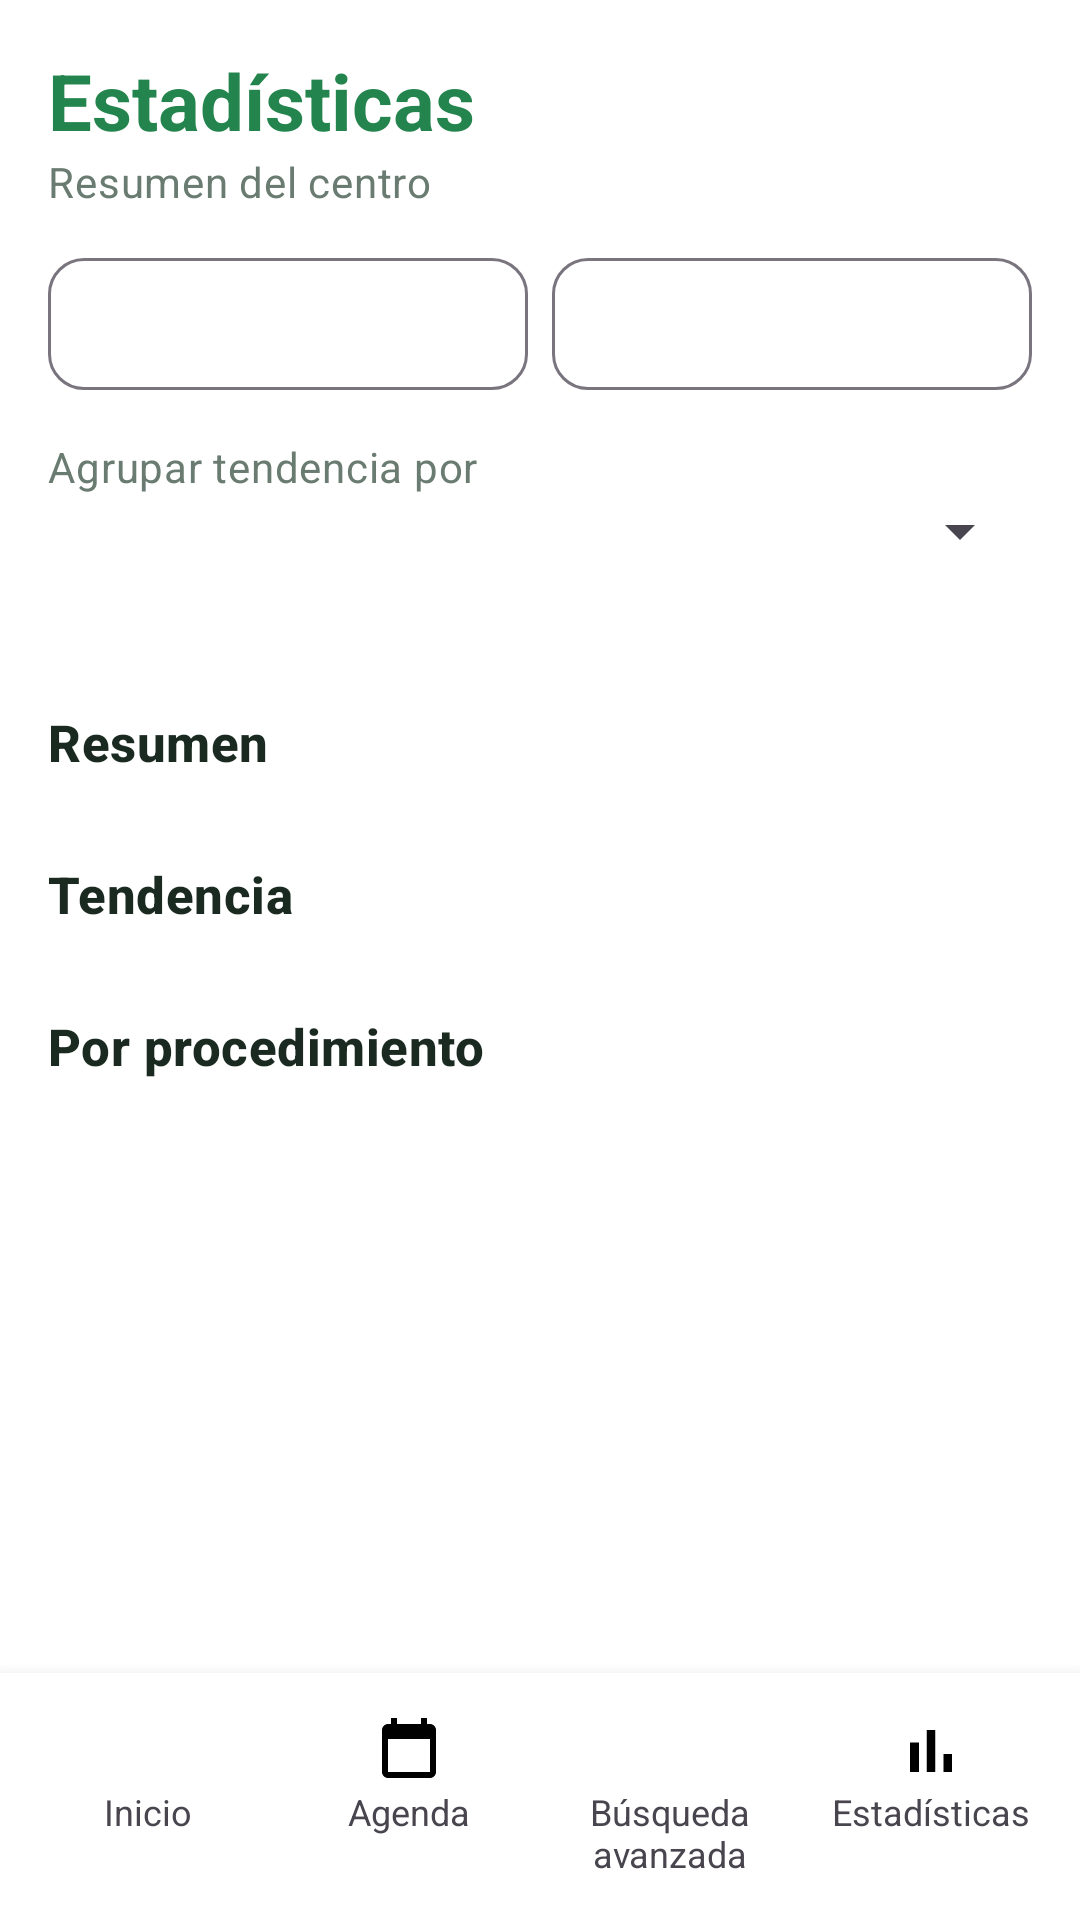

Android layout source for this screen:
<!-- AndroidManifest.xml: application theme Theme.HemoGestion -->
<!-- res/layout/activity_estadisticas.xml -->
<?xml version="1.0" encoding="utf-8"?>
<LinearLayout xmlns:android="http://schemas.android.com/apk/res/android"
    android:layout_width="match_parent"
    android:layout_height="match_parent"
    android:orientation="vertical">

    <ScrollView
        android:layout_width="match_parent"
        android:layout_height="0dp"
        android:layout_weight="1">

        <LinearLayout
            android:layout_width="match_parent"
            android:layout_height="wrap_content"
            android:orientation="vertical"
            android:padding="@dimen/margen_pantalla">

            <TextView
                android:layout_width="wrap_content"
                android:layout_height="wrap_content"
                android:text="@string/nav_estadisticas"
                android:textAppearance="?attr/textAppearanceHeadlineMedium" />

            <TextView
                android:layout_width="wrap_content"
                android:layout_height="wrap_content"
                android:text="@string/estadisticas_subtitulo"
                android:textAppearance="?attr/textAppearanceBodyMedium" />

            <TextView
                android:id="@+id/textoSinAcceso"
                android:layout_width="match_parent"
                android:layout_height="wrap_content"
                android:layout_marginTop="@dimen/espacio_grande"
                android:background="@drawable/bg_chip_alerta"
                android:padding="@dimen/espacio_grande"
                android:text="@string/estadisticas_sin_acceso"
                android:textAppearance="?attr/textAppearanceBodyLarge"
                android:visibility="gone" />

            <LinearLayout
                android:id="@+id/bloqueContenido"
                android:layout_width="match_parent"
                android:layout_height="wrap_content"
                android:orientation="vertical">

                <LinearLayout
                    android:layout_width="match_parent"
                    android:layout_height="wrap_content"
                    android:layout_marginTop="@dimen/espacio_medio"
                    android:orientation="horizontal">

                    <com.google.android.material.button.MaterialButton
                        android:id="@+id/botonDesde"
                        style="@style/Widget.HemoGestion.Button.Secundario"
                        android:maxLines="1"
                        android:textSize="14sp"
                        android:layout_width="0dp"
                        android:layout_height="wrap_content"
                        android:layout_marginEnd="@dimen/espacio_chico"
                        android:layout_weight="1" />

                    <com.google.android.material.button.MaterialButton
                        android:id="@+id/botonHasta"
                        style="@style/Widget.HemoGestion.Button.Secundario"
                        android:maxLines="1"
                        android:textSize="14sp"
                        android:layout_width="0dp"
                        android:layout_height="wrap_content"
                        android:layout_weight="1" />
                </LinearLayout>

                <TextView
                    android:layout_width="wrap_content"
                    android:layout_height="wrap_content"
                    android:layout_marginTop="@dimen/espacio_medio"
                    android:text="@string/estadisticas_agrupar"
                    android:textAppearance="?attr/textAppearanceBodyMedium" />

                <Spinner
                    android:id="@+id/spinnerAgrupacion"
                    android:layout_width="match_parent"
                    android:layout_height="wrap_content" />

                <TextView
                    android:id="@+id/textoPeriodo"
                    android:layout_width="wrap_content"
                    android:layout_height="wrap_content"
                    android:layout_marginTop="@dimen/espacio_chico"
                    android:textAppearance="?attr/textAppearanceBodyMedium" />

                <TextView
                    android:layout_width="wrap_content"
                    android:layout_height="wrap_content"
                    android:layout_marginTop="@dimen/espacio_grande"
                    android:layout_marginBottom="@dimen/espacio_chico"
                    android:text="@string/estadisticas_resumen"
                    android:textAppearance="?attr/textAppearanceTitleMedium" />

                <LinearLayout
                    android:id="@+id/listaResumen"
                    android:layout_width="match_parent"
                    android:layout_height="wrap_content"
                    android:orientation="vertical" />

                <TextView
                    android:layout_width="wrap_content"
                    android:layout_height="wrap_content"
                    android:layout_marginTop="@dimen/espacio_grande"
                    android:layout_marginBottom="@dimen/espacio_chico"
                    android:text="@string/estadisticas_tendencia"
                    android:textAppearance="?attr/textAppearanceTitleMedium" />

                <LinearLayout
                    android:id="@+id/listaTendencia"
                    android:layout_width="match_parent"
                    android:layout_height="wrap_content"
                    android:orientation="vertical" />

                <TextView
                    android:layout_width="wrap_content"
                    android:layout_height="wrap_content"
                    android:layout_marginTop="@dimen/espacio_grande"
                    android:layout_marginBottom="@dimen/espacio_chico"
                    android:text="@string/estadisticas_procedimiento"
                    android:textAppearance="?attr/textAppearanceTitleMedium" />

                <LinearLayout
                    android:id="@+id/listaProcedimientos"
                    android:layout_width="match_parent"
                    android:layout_height="wrap_content"
                    android:orientation="vertical" />
            </LinearLayout>
        </LinearLayout>
    </ScrollView>

    <include layout="@layout/view_barra_inferior" />
</LinearLayout>
<!-- res/layout/view_barra_inferior.xml (included above) -->
<?xml version="1.0" encoding="utf-8"?>
<LinearLayout xmlns:android="http://schemas.android.com/apk/res/android"
    android:layout_width="match_parent"
    android:layout_height="wrap_content"
    android:background="@color/hemo_superficie"
    android:elevation="8dp"
    android:orientation="horizontal"
    android:padding="6dp">

    <LinearLayout
        android:id="@+id/navInicio"
        android:layout_width="0dp"
        android:layout_height="wrap_content"
        android:layout_margin="2dp"
        android:layout_weight="1"
        android:background="@drawable/bg_nav_item"
        android:clickable="true"
        android:focusable="true"
        android:gravity="center"
        android:orientation="vertical"
        android:padding="6dp">

        <ImageView
            android:id="@+id/navIconoInicio"
            android:layout_width="24dp"
            android:layout_height="24dp"
            android:contentDescription="@string/nav_inicio"
            android:src="@drawable/ic_nav_inicio" />

        <TextView
            android:id="@+id/navTextoInicio"
            android:layout_width="wrap_content"
            android:layout_height="wrap_content"
            android:gravity="center"
            android:text="@string/nav_inicio"
            android:textSize="12sp" />
    </LinearLayout>

    <LinearLayout
        android:id="@+id/navAgenda"
        android:layout_width="0dp"
        android:layout_height="wrap_content"
        android:layout_margin="2dp"
        android:layout_weight="1"
        android:background="@drawable/bg_nav_item"
        android:clickable="true"
        android:focusable="true"
        android:gravity="center"
        android:orientation="vertical"
        android:padding="6dp">

        <ImageView
            android:id="@+id/navIconoAgenda"
            android:layout_width="24dp"
            android:layout_height="24dp"
            android:contentDescription="@string/nav_agenda"
            android:src="@drawable/ic_nav_agenda" />

        <TextView
            android:id="@+id/navTextoAgenda"
            android:layout_width="wrap_content"
            android:layout_height="wrap_content"
            android:gravity="center"
            android:text="@string/nav_agenda"
            android:textSize="12sp" />
    </LinearLayout>

    <LinearLayout
        android:id="@+id/navBusqueda"
        android:layout_width="0dp"
        android:layout_height="wrap_content"
        android:layout_margin="2dp"
        android:layout_weight="1"
        android:background="@drawable/bg_nav_item"
        android:clickable="true"
        android:focusable="true"
        android:gravity="center"
        android:orientation="vertical"
        android:padding="6dp">

        <ImageView
            android:id="@+id/navIconoBusqueda"
            android:layout_width="24dp"
            android:layout_height="24dp"
            android:contentDescription="@string/nav_busqueda"
            android:src="@drawable/ic_nav_busqueda" />

        <TextView
            android:id="@+id/navTextoBusqueda"
            android:layout_width="wrap_content"
            android:layout_height="wrap_content"
            android:gravity="center"
            android:text="@string/nav_busqueda"
            android:textSize="12sp" />
    </LinearLayout>

    <LinearLayout
        android:id="@+id/navEstadisticas"
        android:layout_width="0dp"
        android:layout_height="wrap_content"
        android:layout_margin="2dp"
        android:layout_weight="1"
        android:background="@drawable/bg_nav_item"
        android:clickable="true"
        android:focusable="true"
        android:gravity="center"
        android:orientation="vertical"
        android:padding="6dp">

        <ImageView
            android:id="@+id/navIconoEstadisticas"
            android:layout_width="24dp"
            android:layout_height="24dp"
            android:contentDescription="@string/nav_estadisticas"
            android:src="@drawable/ic_nav_estadisticas" />

        <TextView
            android:id="@+id/navTextoEstadisticas"
            android:layout_width="wrap_content"
            android:layout_height="wrap_content"
            android:gravity="center"
            android:text="@string/nav_estadisticas"
            android:textSize="12sp" />
    </LinearLayout>
</LinearLayout>
<!-- resources referenced by this layout -->
<resources>
  <color name="hemo_superficie">#FFFFFF</color>
  <dimen name="espacio_chico">8dp</dimen>
  <dimen name="espacio_grande">20dp</dimen>
  <dimen name="espacio_medio">12dp</dimen>
  <dimen name="margen_pantalla">16dp</dimen>
  <!-- drawable bg_chip_alerta (drawable) -->
  <?xml version="1.0" encoding="utf-8"?>
  <shape xmlns:android="http://schemas.android.com/apk/res/android" android:shape="rectangle">
      <solid android:color="@color/hemo_advertencia_suave" />
      <corners android:radius="12dp" />
  </shape>
  <!-- drawable ic_nav_estadisticas (drawable) -->
  <?xml version="1.0" encoding="utf-8"?>
  <vector xmlns:android="http://schemas.android.com/apk/res/android"
      android:width="24dp" android:height="24dp" android:viewportWidth="24" android:viewportHeight="24">
      <path android:fillColor="#FF000000" android:pathData="M5,9.2h3L8,19L5,19zM10.6,5h2.8v14h-2.8zM16.2,13L19,13v6h-2.8z" />
  </vector>
  <string name="estadisticas_agrupar">Agrupar tendencia por</string>
  <string name="estadisticas_procedimiento">Por procedimiento</string>
  <string name="estadisticas_resumen">Resumen</string>
  <string name="estadisticas_sin_acceso">Tu rol no tiene acceso a las estadísticas. Pedile a un director o superadmin que las consulte.</string>
  <string name="estadisticas_subtitulo">Resumen del centro</string>
  <string name="estadisticas_tendencia">Tendencia</string>
  <string name="nav_agenda">Agenda</string>
  <string name="nav_busqueda">Búsqueda avanzada</string>
  <string name="nav_estadisticas">Estadísticas</string>
  <string name="nav_inicio">Inicio</string>
  <style name="Widget.HemoGestion.Button.Secundario" parent="Widget.Material3.Button.OutlinedButton">
          <item name="android:minHeight">@dimen/alto_boton</item>
          <item name="cornerRadius">@dimen/radio_boton</item>
          <item name="android:textAllCaps">false</item>
          <item name="android:textSize">16sp</item>
      </style>
  <color name="hemo_advertencia_suave">#F7EBD3</color>
  <color name="hemo_primario_suave">#E6F6EC</color>
  <dimen name="alto_boton">52dp</dimen>
  <dimen name="radio_boton">12dp</dimen>
  <color name="hemo_primario">#3DBB6E</color>
  <color name="hemo_texto_sobre_primario">#FFFFFF</color>
  <color name="hemo_texto">#1B2A21</color>
  <color name="hemo_error">#C62828</color>
  <color name="hemo_fondo">#FFFFFF</color>
  <style name="TextAppearance.HemoGestion.Titulo" parent="TextAppearance.Material3.HeadlineMedium">
          <item name="android:textSize">26sp</item>
          <item name="android:textStyle">bold</item>
          <item name="android:textColor">@color/hemo_primario_oscuro</item>
      </style>
  <style name="TextAppearance.HemoGestion.Subtitulo" parent="TextAppearance.Material3.TitleMedium">
          <item name="android:textSize">17sp</item>
          <item name="android:textStyle">bold</item>
          <item name="android:textColor">@color/hemo_texto</item>
      </style>
  <style name="TextAppearance.HemoGestion.Cuerpo" parent="TextAppearance.Material3.BodyLarge">
          <item name="android:textSize">16sp</item>
          <item name="android:textColor">@color/hemo_texto</item>
      </style>
  <style name="TextAppearance.HemoGestion.Secundario" parent="TextAppearance.Material3.BodyMedium">
          <item name="android:textSize">14sp</item>
          <item name="android:textColor">@color/hemo_texto_secundario</item>
      </style>
  <style name="Widget.HemoGestion.Button" parent="Widget.Material3.Button">
          <item name="android:minHeight">@dimen/alto_boton</item>
          <item name="cornerRadius">@dimen/radio_boton</item>
          <item name="android:textAllCaps">false</item>
          <item name="android:textSize">16sp</item>
          <item name="android:textStyle">bold</item>
      </style>
  <color name="hemo_primario_oscuro">#23854D</color>
  <color name="hemo_texto_secundario">#6A7C71</color>
</resources>
